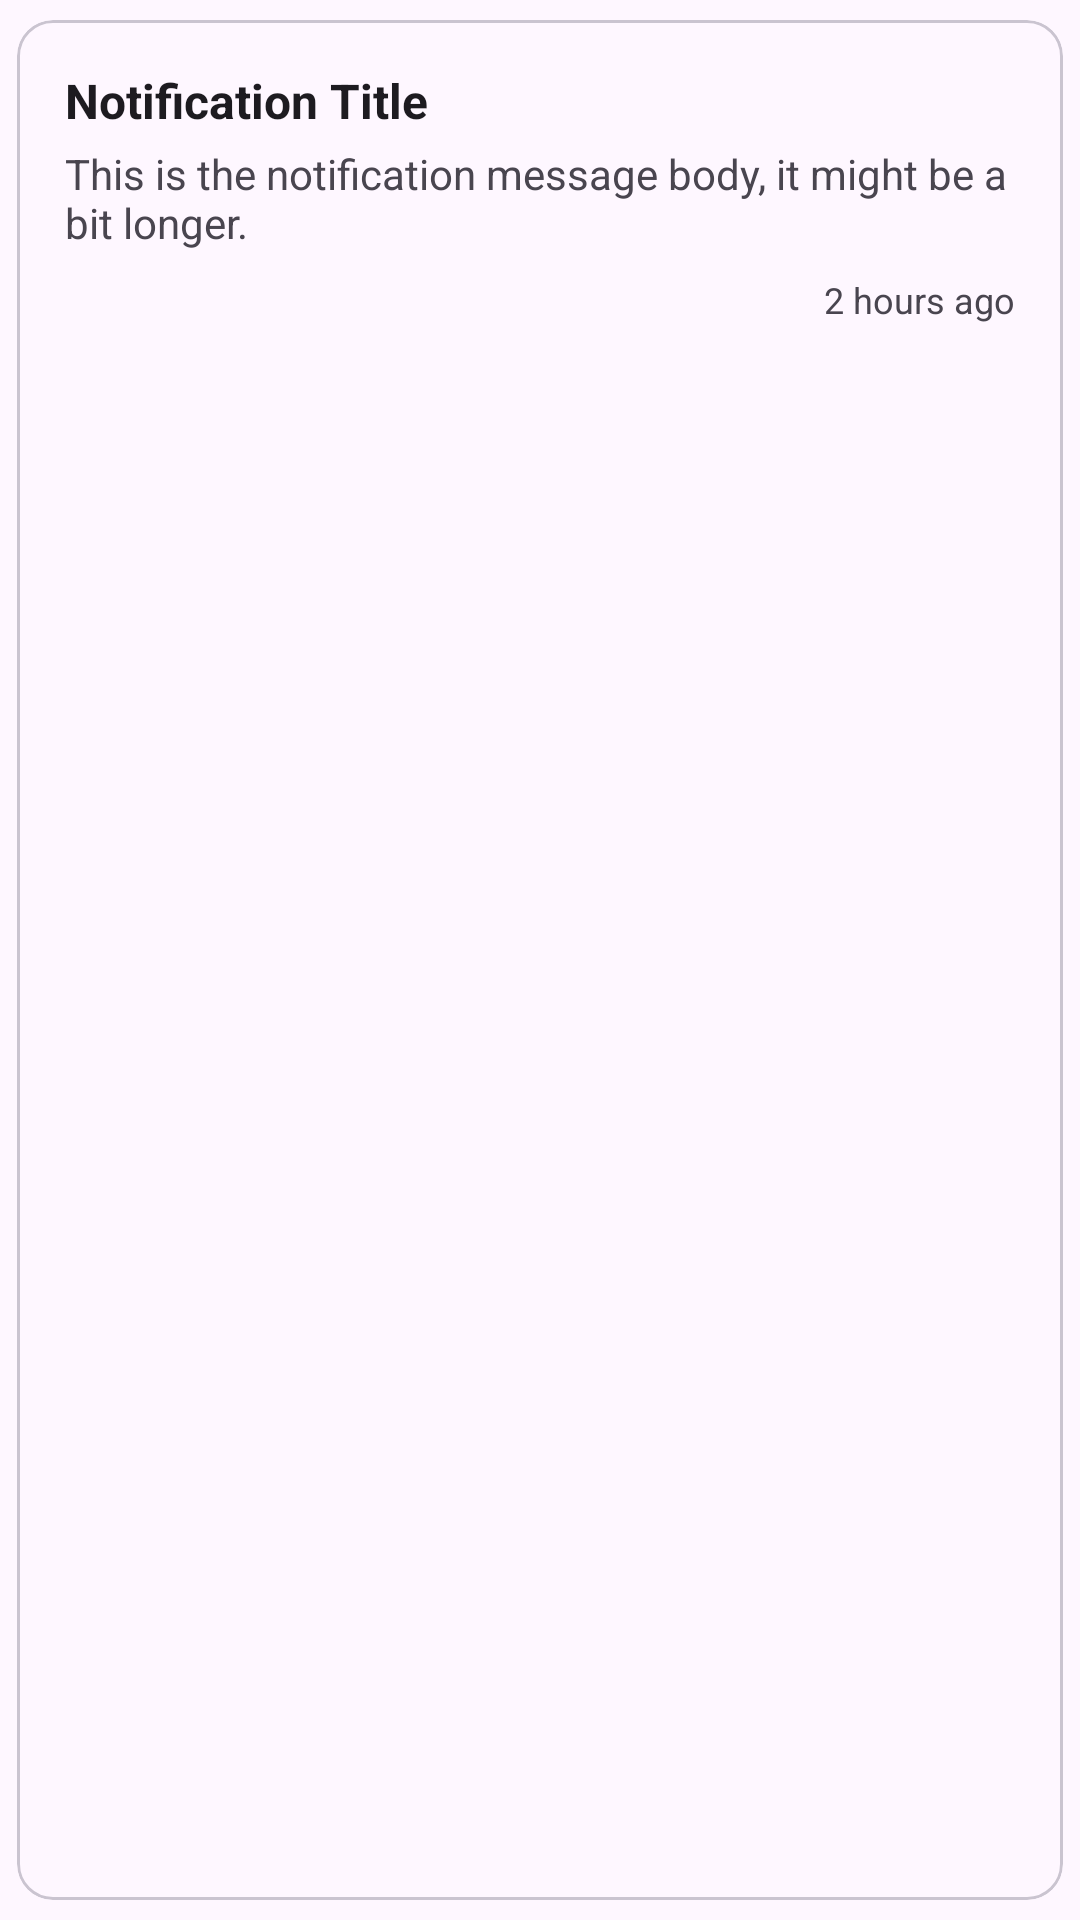

Produce the Android XML layout that renders to this screen, including the resource entries it uses.
<!-- AndroidManifest.xml: application theme Theme.LotteryEventApp -->
<!-- res/layout/notification_item.xml -->
<?xml version="1.0" encoding="utf-8"?>
<com.google.android.material.card.MaterialCardView
    xmlns:android="http://schemas.android.com/apk/res/android"
    android:layout_width="match_parent"
    android:layout_height="wrap_content"
    xmlns:app="http://schemas.android.com/apk/res-auto"
    app:cardCornerRadius="12dp"
    app:cardUseCompatPadding="true"
    app:contentPadding="16dp">

    <LinearLayout
        android:layout_width="match_parent"
        android:layout_height="wrap_content"
        android:orientation="vertical">

        
        <TextView
            android:id="@+id/tvNotifTitle"
            android:layout_width="match_parent"
            android:layout_height="wrap_content"
            android:text="Notification Title"
            android:textSize="16sp"
            android:textStyle="bold"
            android:textColor="?android:attr/textColorPrimary" />

        
        <TextView
            android:id="@+id/tvNotifMessage"
            android:layout_width="match_parent"
            android:layout_height="wrap_content"
            android:text="This is the notification message body, it might be a bit longer."
            android:layout_marginTop="4dp"
            android:textSize="14sp"
            android:textColor="?android:attr/textColorSecondary" />

        
        <TextView
            android:id="@+id/tvNotifTimestamp"
            android:layout_width="match_parent"
            android:layout_height="wrap_content"
            android:text="2 hours ago"
            android:layout_marginTop="8dp"
            android:textSize="12sp"
            android:gravity="end"
            android:textColor="?android:attr/textColorTertiary" />

    </LinearLayout>

</com.google.android.material.card.MaterialCardView>
<!-- resources referenced by this layout -->
<resources>
  <style name="Theme.LotteryEventApp" parent="Base.Theme.LotteryEventApp" />
  <style name="Base.Theme.LotteryEventApp" parent="Theme.Material3.DayNight.NoActionBar">
          
          
      </style>
</resources>
